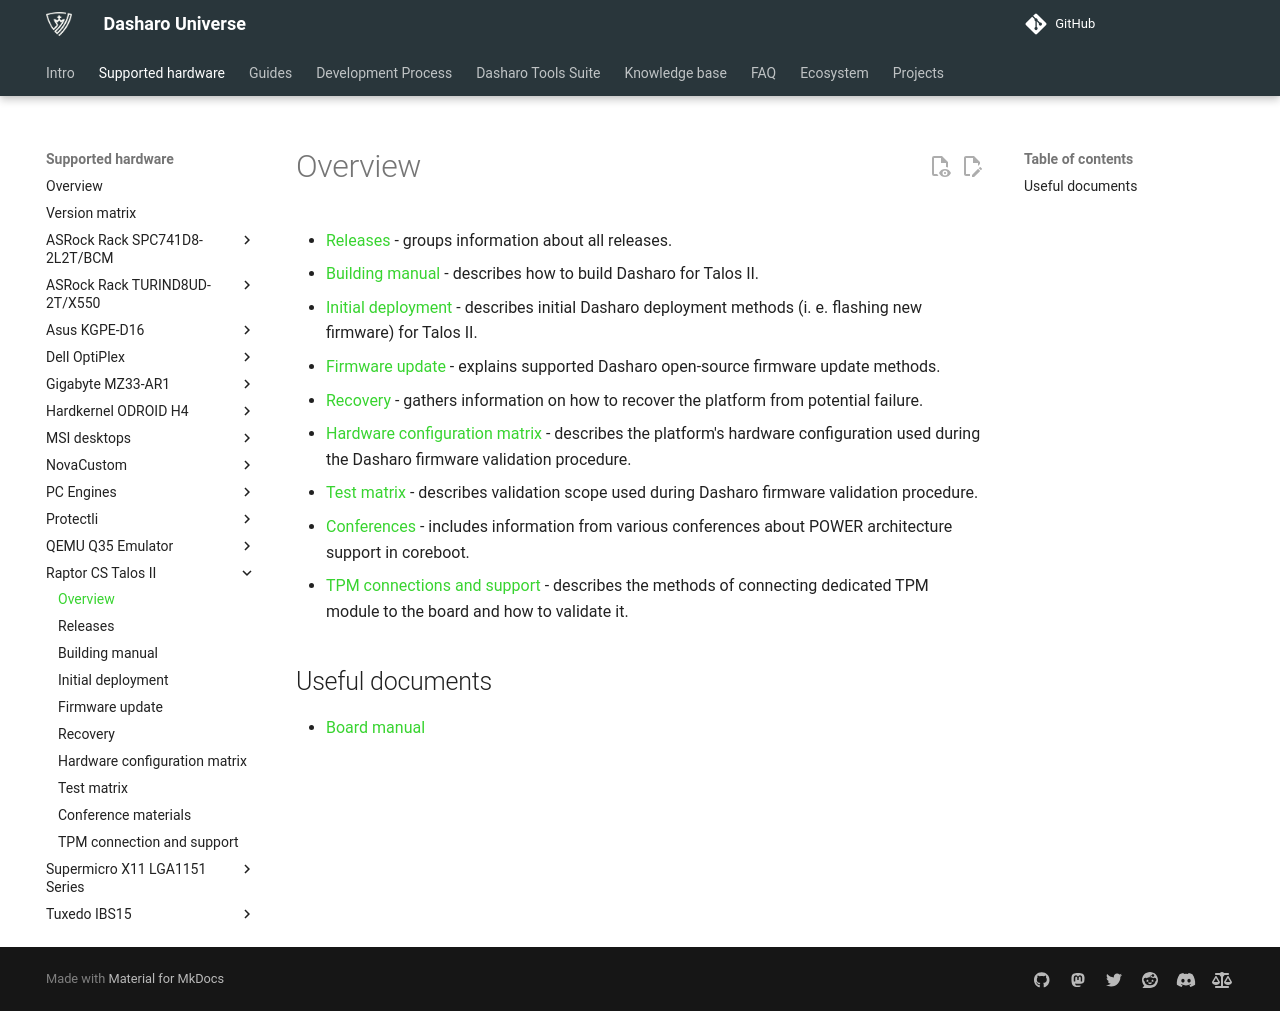

repository: Dasharo/docs · page: variants/talos_2/overview/index.html · generator: mkdocs

# Overview

* [Releases](releases.md) - groups information about all releases.
* [Building manual](building-manual.md) - describes how to build Dasharo for
    Talos II.
* [Initial deployment](initial-deployment.md) - describes initial Dasharo
    deployment methods (i. e. flashing new firmware) for Talos II.
* [Firmware update](firmware-update.md) - explains supported Dasharo
    open-source firmware update methods.
* [Recovery](recovery.md) - gathers information on how to recover the platform
    from potential failure.
* [Hardware configuration matrix](hardware-matrix.md) - describes the platform's
    hardware configuration used during the Dasharo firmware validation
    procedure.
* [Test matrix](test-matrix.md) - describes validation scope used during
    Dasharo firmware validation procedure.
* [Conferences](conferences.md) - includes information from various conferences
    about POWER architecture support in coreboot.
* [TPM connections and support](tpm-support.md) - describes the methods of
    connecting dedicated TPM module to the board and how to validate it.

## Useful documents

* [Board manual](https://wiki.raptorcs.com/w/images/e/e3/T2P9D01_users_guide_version_1_0.pdf)
